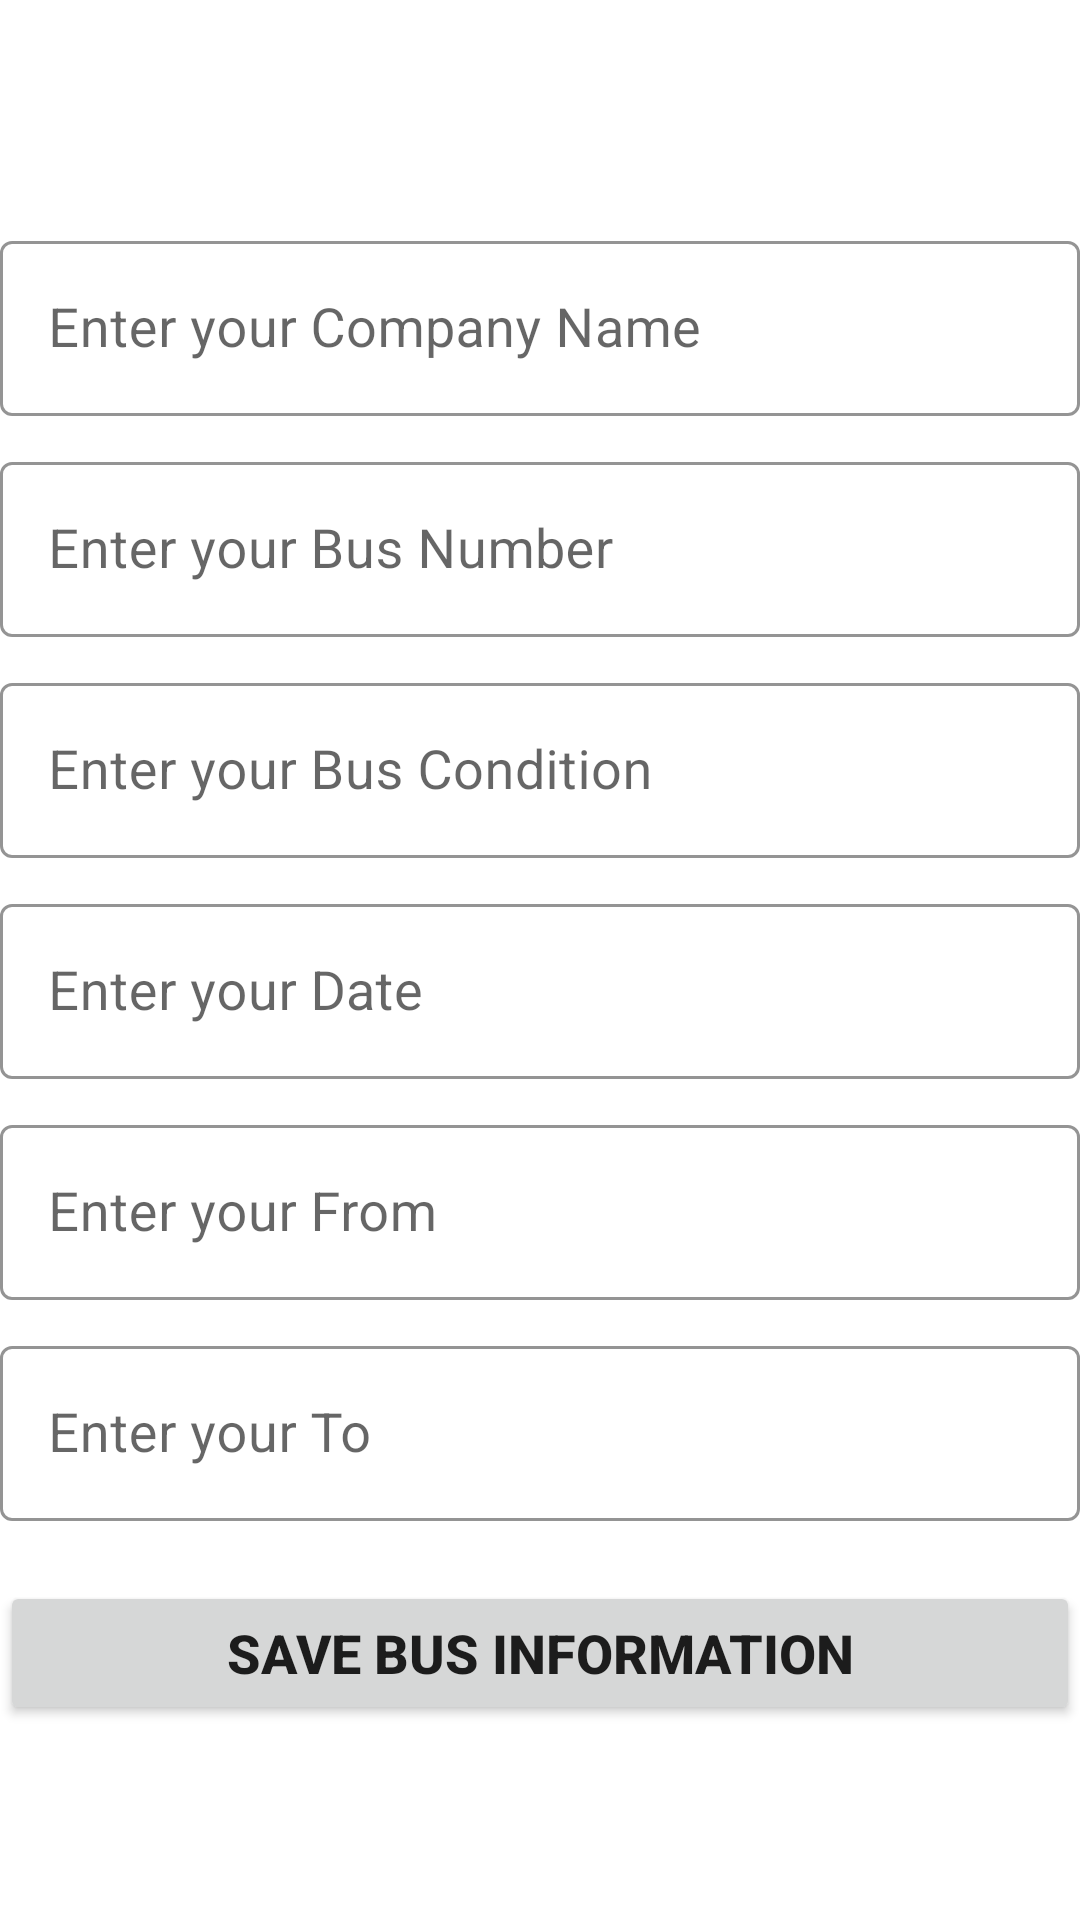

Here is an Android app screen rendered from its layout file. Give the layout XML and the strings, colors and styles it references.
<!-- AndroidManifest.xml: application theme Theme.BusBookingApp -->
<!-- res/layout/fragment_admin_add_bus_info.xml -->
<?xml version="1.0" encoding="utf-8"?>
<LinearLayout xmlns:android="http://schemas.android.com/apk/res/android"
    xmlns:tools="http://schemas.android.com/tools"
    android:layout_width="match_parent"
    android:layout_height="match_parent"
    xmlns:app="http://schemas.android.com/apk/res-auto"
    android:orientation="vertical"
    android:gravity="center"
    android:layout_margin="10dp"
    tools:context=".AdminAddBusInfoFragment">


    <com.google.android.material.textfield.TextInputLayout
        android:layout_marginTop="10dp"
        android:layout_width="match_parent"
        android:layout_height="wrap_content"
        android:theme="@style/TextInputLayoutStyle"
        style="@style/Widget.MaterialComponents.TextInputLayout.OutlinedBox.Dense"
        app:boxStrokeColor="@color/black">
        <com.google.android.material.textfield.TextInputEditText
            android:id="@+id/adminCompanyNameId"
            android:layout_width="match_parent"
            android:layout_height="wrap_content"
            android:hint="Enter your Company Name"
            android:drawablePadding="10dp"
            android:textSize="18sp" />
    </com.google.android.material.textfield.TextInputLayout>

    <com.google.android.material.textfield.TextInputLayout
        android:layout_marginTop="10dp"
        android:layout_width="match_parent"
        android:layout_height="wrap_content"
        android:theme="@style/TextInputLayoutStyle"
        style="@style/Widget.MaterialComponents.TextInputLayout.OutlinedBox.Dense"
        app:boxStrokeColor="@color/black">
        <com.google.android.material.textfield.TextInputEditText
            android:id="@+id/adminBusNumberId"
            android:layout_width="match_parent"
            android:layout_height="wrap_content"
            android:hint="Enter your Bus Number"
            android:drawablePadding="10dp"
            android:textSize="18sp" />
    </com.google.android.material.textfield.TextInputLayout>

    <com.google.android.material.textfield.TextInputLayout
        android:layout_marginTop="10dp"
        android:layout_width="match_parent"
        android:layout_height="wrap_content"
        android:theme="@style/TextInputLayoutStyle"
        style="@style/Widget.MaterialComponents.TextInputLayout.OutlinedBox.Dense"
        app:boxStrokeColor="@color/black">
        <com.google.android.material.textfield.TextInputEditText
            android:id="@+id/adminBusConditionNameId"
            android:layout_width="match_parent"
            android:layout_height="wrap_content"
            android:hint="Enter your Bus Condition"
            android:drawablePadding="10dp"
            android:textSize="18sp" />
    </com.google.android.material.textfield.TextInputLayout>

    <com.google.android.material.textfield.TextInputLayout
        android:layout_marginTop="10dp"
        android:layout_width="match_parent"
        android:layout_height="wrap_content"
        android:theme="@style/TextInputLayoutStyle"
        style="@style/Widget.MaterialComponents.TextInputLayout.OutlinedBox.Dense"
        app:boxStrokeColor="@color/black">
        <com.google.android.material.textfield.TextInputEditText
            android:id="@+id/adminDateNameId"
            android:layout_width="match_parent"
            android:layout_height="wrap_content"
            android:hint="Enter your Date"
            android:drawablePadding="10dp"
            android:textSize="18sp" />
    </com.google.android.material.textfield.TextInputLayout>

    <com.google.android.material.textfield.TextInputLayout
        android:layout_marginTop="10dp"
        android:layout_width="match_parent"
        android:layout_height="wrap_content"
        android:theme="@style/TextInputLayoutStyle"
        style="@style/Widget.MaterialComponents.TextInputLayout.OutlinedBox.Dense"
        app:boxStrokeColor="@color/black">
        <com.google.android.material.textfield.TextInputEditText
            android:id="@+id/adminFromNameId"
            android:layout_width="match_parent"
            android:layout_height="wrap_content"
            android:hint="Enter your From"
            android:drawablePadding="10dp"
            android:textSize="18sp" />
    </com.google.android.material.textfield.TextInputLayout>
    <com.google.android.material.textfield.TextInputLayout
        android:layout_marginTop="10dp"
        android:layout_width="match_parent"
        android:layout_height="wrap_content"
        android:theme="@style/TextInputLayoutStyle"
        style="@style/Widget.MaterialComponents.TextInputLayout.OutlinedBox.Dense"
        app:boxStrokeColor="@color/black">
        <com.google.android.material.textfield.TextInputEditText
            android:id="@+id/adminToNameId"
            android:layout_width="match_parent"
            android:layout_height="wrap_content"
            android:hint="Enter your To"
            android:drawablePadding="10dp"
            android:textSize="18sp" />
    </com.google.android.material.textfield.TextInputLayout>

    <Button
        android:layout_width="match_parent"
        android:layout_height="wrap_content"
        android:text="Save Bus Information"
        android:textSize="18sp"
        android:textStyle="bold"
        android:layout_marginTop="20dp"
        android:id="@+id/adminSaveBtnId"/>


</LinearLayout>
<!-- resources referenced by this layout -->
<resources>
  <color name="black">#FF000000</color>
  <style name="TextInputLayoutStyle" parent="Widget.MaterialComponents.TextInputLayout.OutlinedBox">
          <item name="boxStrokeColor">#fff</item>
          <item name="boxStrokeWidth">2dp</item>
      </style>
  <style name="Theme.BusBookingApp" parent="Theme.MaterialComponents.DayNight.NoActionBar">
          
          <item name="colorPrimary">@color/purple_500</item>
          <item name="colorPrimaryVariant">@color/purple_700</item>
          <item name="colorOnPrimary">@color/white</item>
          
          <item name="colorSecondary">@color/teal_200</item>
          <item name="colorSecondaryVariant">@color/teal_700</item>
          <item name="colorOnSecondary">@color/black</item>
          
          <item name="android:statusBarColor" tools:targetApi="l">?attr/colorPrimaryVariant</item>
          
      </style>
  <color name="purple_500">#FF6200EE</color>
  <color name="purple_700">#FF3700B3</color>
  <color name="white">#ffffff</color>
  <color name="teal_200">#FF03DAC5</color>
  <color name="teal_700">#FF018786</color>
</resources>
